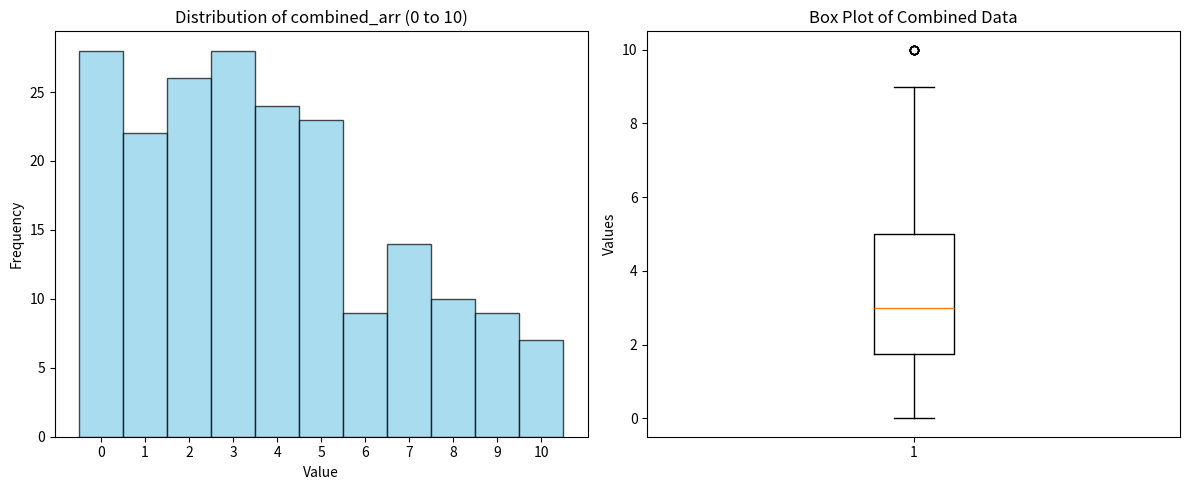
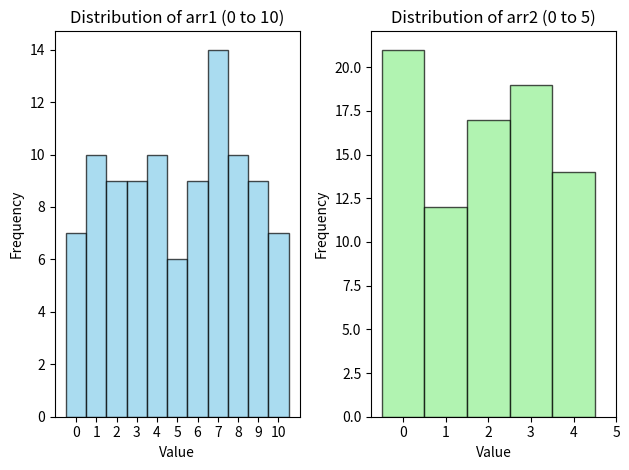
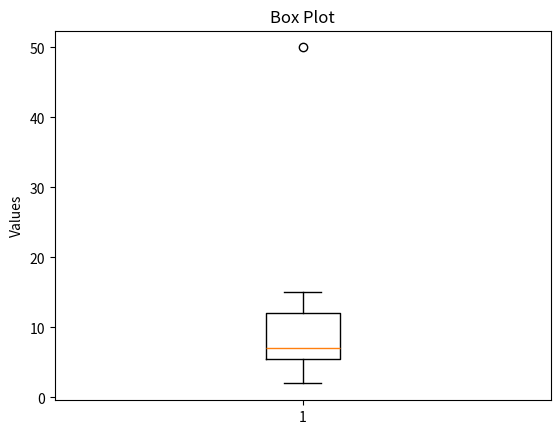
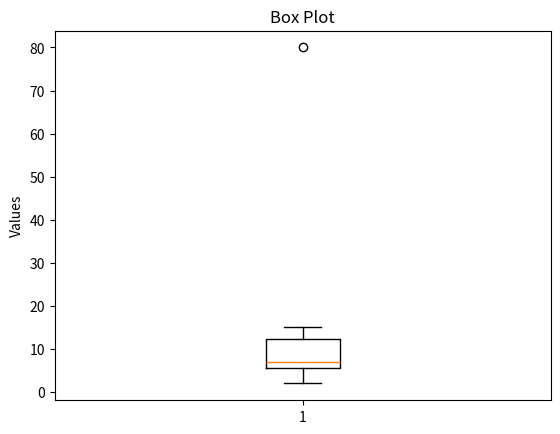
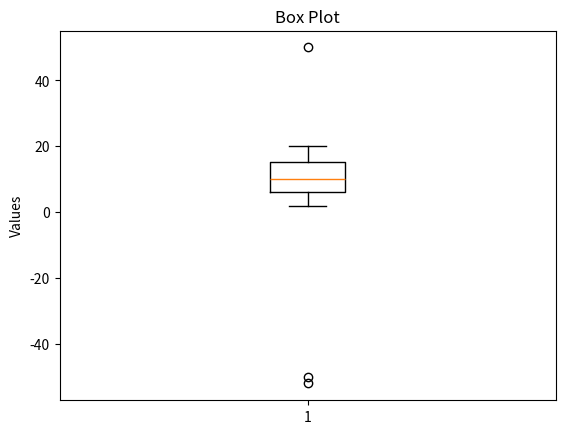

Python code for these plots, in order:
import numpy as np
import matplotlib.pyplot as plt
from scipy import stats
import pandas as pd
np.random.seed(42)

# 1. Generate the two arrays
arr1 = np.random.randint(0, 11, size=100)
arr2 = np.random.randint(0, 6, size=100)

# 2. Add the arrays (element-wise addition)
combined_arr = np.concatenate((arr1, arr2))

# 3. Calculate Statistics
mean = np.mean(combined_arr)           # Average
median = np.median(combined_arr)       # Middle value (Q2)
mode = stats.mode(combined_arr, keepdims=True).mode[0]  # Most frequent

# Quartiles and Range
q1 = np.percentile(combined_arr, 25)   # 25th percentile
q2 = np.percentile(combined_arr, 50)   # Same as median
q3 = np.percentile(combined_arr, 75)   # 75th percentile
iqr = q3 - q1                          # Interquartile Range
data_range = np.ptp(combined_arr)      # Range (Peak-to-Peak)

# Dispersion
std_dev = np.std(combined_arr)         # Standard Deviation
variance = np.var(combined_arr)        # Variance

# 4. Print Results
print(f"Mean: {mean:.2f}, Median: {median}, Mode: {mode}")
print(f"Q1: {q1}, Q2: {q2}, Q3: {q3}, IQR: {iqr}, Range: {data_range}")
print(f"Std Dev: {std_dev:.2f}, Variance: {variance:.2f}")

# 5. Visualizations
plt.figure(figsize=(12, 5))

# Subplot 1: Histogram of arr1 (Range 0 to 10)
plt.subplot(1, 2, 1)
# Bins should cover the range, e.g., 0 to 10. We use 11 to include both ends nicely.
plt.hist(combined_arr, bins=np.arange(0, 12) - 0.5, color='skyblue', edgecolor='black', alpha=0.7)
plt.title("Distribution of combined_arr (0 to 10)")
plt.xlabel("Value")
plt.ylabel("Frequency")
plt.xticks(range(0, 11))

# Plot 2: Box Plot
plt.subplot(1, 2, 2)
plt.boxplot(combined_arr)
plt.title("Box Plot of Combined Data")
plt.ylabel("Values")

plt.tight_layout()
plt.show()


# Subplot 1: Histogram of arr1 (Range 0 to 10)
plt.subplot(1, 2, 1)
# Bins should cover the range, e.g., 0 to 10. We use 11 to include both ends nicely.
plt.hist(arr1, bins=np.arange(0, 12) - 0.5, color='skyblue', edgecolor='black', alpha=0.7)
plt.title("Distribution of arr1 (0 to 10)")
plt.xlabel("Value")
plt.ylabel("Frequency")
plt.xticks(range(0, 11))

# Subplot 2: Histogram of arr2 (Range 0 to 5)
plt.subplot(1, 2, 2)
# Bins should cover the range, e.g., 0 to 5. We use 6 to include both ends nicely.
plt.hist(arr2, bins=np.arange(0, 6) - 0.5, color='lightgreen', edgecolor='black', alpha=0.7)
plt.title("Distribution of arr2 (0 to 5)")
plt.xlabel("Value")
plt.ylabel("Frequency")
plt.xticks(range(0, 6))

plt.tight_layout()
plt.show()

# 1. Calculate Value Counts and sort by the value itself (index)
counts_series = pd.Series(combined_arr).value_counts().sort_index()

# 2. Convert the Series to a DataFrame
df_summary = pd.DataFrame({
    'Value': counts_series.index,
    'Counts': counts_series.values
})

# 3. Calculate Cumulative Sum of Values
df_summary['Total Value Occurred'] = df_summary['Value'] * df_summary['Counts']
df_summary['Cumulative Sum of Total Value'] = df_summary['Total Value Occurred'].cumsum()

# 4. Calculate Cumulative Sum of Counts
df_summary['Cumulative Sum of Counts'] = df_summary['Counts'].cumsum()

df_summary.rename(columns={'Counts': 'Counts (Frequency)'}, inplace=True)

# 5. Display the final DataFrame
df_summary

# given a series, calculate Range, IQR, Q1, Median, Q3, lf, uf, outliers
# also give position of Q1, Q2, Q3
def get_range_iqr_outliers(series):
  n = len(series) +1 
  q1_position = (n * 0.25)
  q2_position = (n * 0.5)
  q3_position = (n * 0.75)
  q1 = np.percentile(series, 25)
  q2 = np.percentile(series, 50)
  q3 = np.percentile(series, 75)
  iqr = q3 - q1
  lf = q1 - 1.5 * iqr
  uf = q3 + 1.5 * iqr
  outliers = series[(series < lf) | (series > uf)]

  # plot boxplot for the same
  plt.boxplot(series)
  plt.title("Box Plot")
  plt.ylabel("Values")
  plt.show()

  print(f"Position of Q1: {q1_position}, Q1: {q1}")
  print(f"Position of Q2: {q2_position}, Q2: {q2}")
  print(f"Position of Q3: {q3_position}, Q3: {q3}")
  print(f"Range: {np.ptp(series)}")

  return len(series), iqr, lf, uf, outliers

  

series_1 = pd.Series([2,2,4,4,6,6,7,7,7,8,10,12,12,15,15,50])
get_range_iqr_outliers(series_1)

series_2 = pd.Series([2,2,4,4,6,6,7,7,7,8,10,12,13,15,15,80])
get_range_iqr_outliers(series_2)

series_3 = pd.Series([2,2,4,6,7,8,9,10,50,6,10,8,9,10,20,12,13,14,18,19,16,15,14,20,19,5,-50,-52])
get_range_iqr_outliers(series_3)
